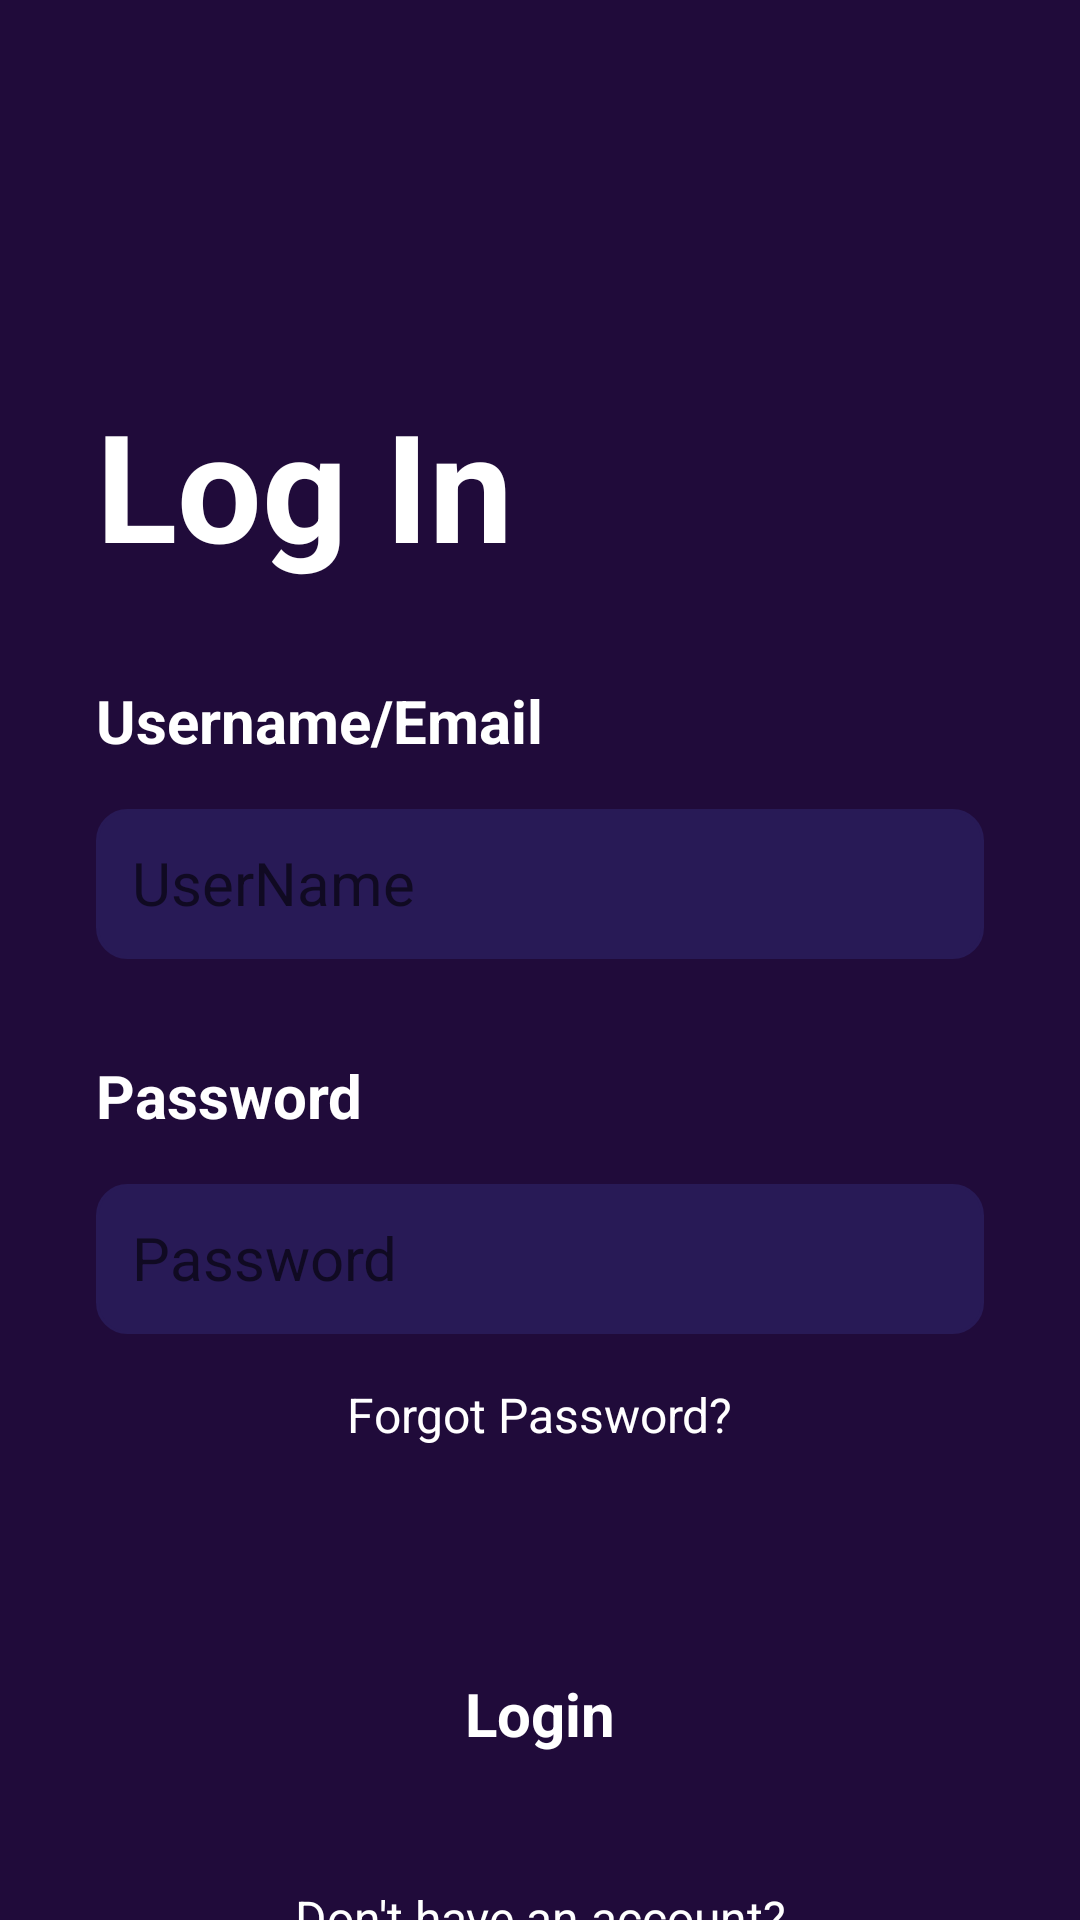

The Android layout XML behind this screen, and the referenced resources:
<!-- AndroidManifest.xml: application theme Theme.ShoeZySeller -->
<!-- res/layout/activity_sign_in.xml -->
<?xml version="1.0" encoding="utf-8"?>
<androidx.constraintlayout.widget.ConstraintLayout xmlns:android="http://schemas.android.com/apk/res/android"
    xmlns:app="http://schemas.android.com/apk/res-auto"
    xmlns:tools="http://schemas.android.com/tools"
    android:layout_width="match_parent"
    android:layout_height="match_parent"
    android:background="@color/purple_200"
    tools:context=".activity.SignIn">
    
    <TextView
        android:id="@+id/textView1"
        android:layout_width="wrap_content"
        android:layout_height="wrap_content"
        android:text="Log In"
        android:layout_marginStart="32dp"
        android:layout_marginTop="128dp"
        android:textColor="@color/white"
        android:textStyle="bold"
        android:textSize="50dp"
        app:layout_constraintStart_toStartOf="parent"
        app:layout_constraintTop_toTopOf="parent"/>
    
    <TextView
        android:id="@+id/textView2"
        android:layout_width="wrap_content"
        android:layout_height="wrap_content"
        android:text="Username/Email"
        android:layout_marginTop="32dp"
        android:textSize="20dp"
        android:textColor="@color/white"
        android:textStyle="bold"
        app:layout_constraintStart_toStartOf="@id/textView1"
        app:layout_constraintTop_toBottomOf="@id/textView1"/>
    
    <EditText
        android:id="@+id/usernameEditText"
        android:layout_width="0dp"
        android:layout_height="50dp"
        android:layout_marginEnd="32dp"
        android:layout_marginTop="16dp"
        android:textColor="#707070"
        android:textSize="20sp"
        android:ems="10"
        android:inputType="textPersonName"
        android:background="@drawable/logindraw"
        android:hint="UserName"
        android:padding="12dp"
        app:layout_constraintEnd_toEndOf="parent"
        app:layout_constraintStart_toStartOf="@id/textView2"
        app:layout_constraintTop_toBottomOf="@id/textView2"/>

    <TextView
        android:id="@+id/textView3"
        android:layout_width="wrap_content"
        android:layout_height="wrap_content"
        android:text="Password"
        android:layout_marginTop="32dp"
        android:textSize="20dp"
        android:textColor="@color/white"
        android:textStyle="bold"
        app:layout_constraintStart_toStartOf="@id/usernameEditText"
        app:layout_constraintTop_toBottomOf="@id/usernameEditText"/>

    <EditText
        android:id="@+id/passwordEditText"
        android:layout_width="0dp"
        android:layout_height="50dp"
        android:layout_marginEnd="32dp"
        android:layout_marginTop="16dp"
        android:textColor="#707070"
        android:textSize="20sp"
        android:ems="10"
        android:inputType="textPassword"
        android:background="@drawable/logindraw"
        android:hint="Password"
        android:padding="12dp"
        app:layout_constraintTop_toBottomOf="@id/textView3"
        app:layout_constraintStart_toStartOf="@id/textView3"
        app:layout_constraintEnd_toEndOf="parent"/>

    <TextView
        android:id="@+id/textView4"
        android:layout_width="wrap_content"
        android:layout_height="wrap_content"
        android:text="Forgot Password?"
        android:textColor="@color/white"
        android:textSize="16dp"
        android:layout_marginTop="16dp"
        app:layout_constraintEnd_toEndOf="@id/passwordEditText"
        app:layout_constraintStart_toStartOf="@id/passwordEditText"
        app:layout_constraintTop_toBottomOf="@id/passwordEditText"/>

    <androidx.appcompat.widget.AppCompatButton
        android:id="@+id/appCompatButton"
        style="@android:style/Widget.Button"
        android:layout_width="0dp"
        android:layout_height="50dp"
        android:layout_marginTop="64dp"
        android:background="@drawable/loginbtntheme"
        android:text="Login"
        android:textColor="@color/white"
        android:textSize="20sp"
        android:textStyle="bold"
        app:layout_constraintEnd_toEndOf="@id/passwordEditText"
        app:layout_constraintStart_toStartOf="@id/passwordEditText"
        app:layout_constraintTop_toBottomOf="@id/textView4" />

    <TextView
        android:id="@+id/textView5"
        android:layout_width="wrap_content"
        android:layout_height="wrap_content"
        android:text="Don't have an account?"
        android:textColor="@color/white"
        android:textSize="16sp"
        android:layout_marginTop="32dp"
        app:layout_constraintEnd_toEndOf="@+id/appCompatButton"
        app:layout_constraintStart_toStartOf="@+id/appCompatButton"
        app:layout_constraintTop_toBottomOf="@+id/appCompatButton" />

    <TextView
        android:id="@+id/textView6"
        android:layout_width="wrap_content"
        android:layout_height="wrap_content"
        android:text="Register Now"
        android:textColor="@color/white"
        android:textSize="16sp"
        android:textStyle="bold"
        app:layout_constraintEnd_toEndOf="@+id/textView5"
        app:layout_constraintStart_toStartOf="@+id/textView5"
        app:layout_constraintTop_toBottomOf="@+id/textView5" />

</androidx.constraintlayout.widget.ConstraintLayout>
<!-- resources referenced by this layout -->
<resources>
  <color name="purple_200">#200B3A</color>
  <color name="white">#FFFFFFFF</color>
  <!-- drawable logindraw (drawable) -->
  <?xml version="1.0" encoding="utf-8"?>
  <selector xmlns:android="http://schemas.android.com/apk/res/android">
      <item>
          <shape android:shape="rectangle">
  
              <corners android:radius = "10dp"/>
              <solid android:color="#281A56"/>
              <stroke android:color="#281A56"
                  android:width="1dp"/>
  
          </shape>
  
      </item>
  </selector>
  <style name="Theme.ShoeZySeller" parent="Theme.MaterialComponents.DayNight.NoActionBar">
          
          <item name="colorPrimary">@color/purple_500</item>
          <item name="colorPrimaryVariant">@color/purple_700</item>
          <item name="colorOnPrimary">@color/white</item>
          
          <item name="colorSecondary">@color/teal_200</item>
          <item name="colorSecondaryVariant">@color/teal_700</item>
          <item name="colorOnSecondary">@color/black</item>
          
          <item name="android:statusBarColor">?attr/colorPrimaryVariant</item>
          
          <item name="android:windowFullscreen">true</item>
          <item name="android:windowBackground">@null</item>
      </style>
  <color name="purple_500">#FF6200EE</color>
  <color name="purple_700">#FF3700B3</color>
  <color name="teal_200">#FF03DAC5</color>
  <color name="teal_700">#FF018786</color>
  <color name="black">#FF000000</color>
</resources>
